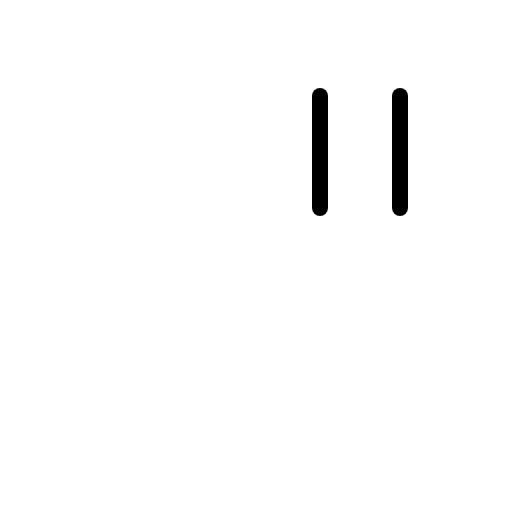
t = 0.00 s
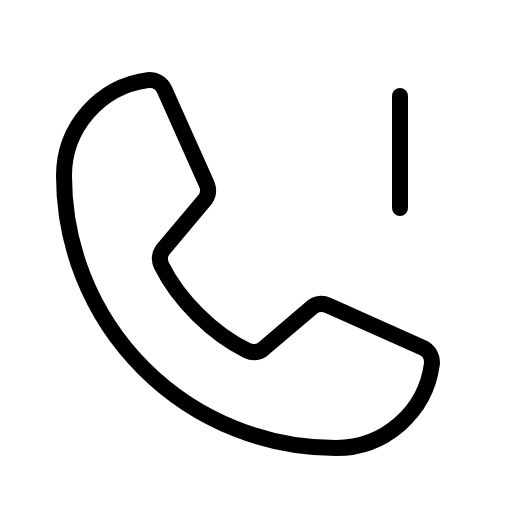
t = 0.60 s
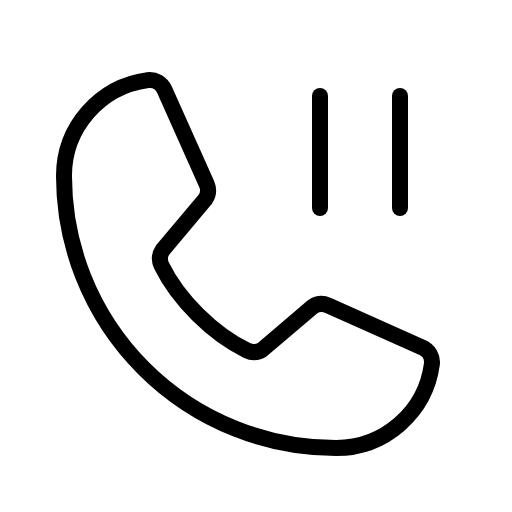
t = 1.35 s
t = 1.73 s: frame unchanged from t = 1.35 s, image omitted
t = 2.48 s: frame unchanged from t = 1.35 s, image omitted
t = 2.85 s: frame unchanged from t = 1.35 s, image omitted

The animated SVG that drew these frames (rendered in a browser with its animation timeline set to each time). Animation: 1 CSS @keyframes rule; one cycle of 3.60 s, repeats indefinitely.

<svg xmlns="http://www.w3.org/2000/svg" viewBox="0 0 256 256">
  <style>
    .draw-line {
      stroke-dasharray: 2000;
      stroke-dashoffset: 0;
    }
    svg:hover .draw-line {
      animation: phosphor-draw-in 3s ease-in-out infinite alternate;
    }
    @keyframes phosphor-draw-in {
      0%   { stroke-dashoffset: 2000; }
      50%  { stroke-dashoffset: 0; }
      100% { stroke-dashoffset: 0; }
    }
  </style><rect width="256" height="256" fill="none"/><path d="M156.39,153.34a8,8,0,0,1,7.59-.69l47.16,21.13a8,8,0,0,1,4.8,8.3A48.33,48.33,0,0,1,168,224,136,136,0,0,1,32,88,48.33,48.33,0,0,1,73.92,40.06a8,8,0,0,1,8.3,4.8l21.13,47.2a8,8,0,0,1-.66,7.53L81.32,125a7.93,7.93,0,0,0-.54,7.81c8.27,16.93,25.77,34.22,42.75,42.41a7.92,7.92,0,0,0,7.83-.59Z" fill="none" stroke="currentColor" stroke-linecap="round" stroke-linejoin="round" stroke-width="8" class="draw-line" pathLength="1" style="animation-delay: 0s"/><line x1="200" y1="48" x2="200" y2="104" fill="none" stroke="currentColor" stroke-linecap="round" stroke-linejoin="round" stroke-width="8" class="draw-line" pathLength="1" style="animation-delay: 0.3s"/><line x1="160" y1="48" x2="160" y2="104" fill="none" stroke="currentColor" stroke-linecap="round" stroke-linejoin="round" stroke-width="8" class="draw-line" pathLength="1" style="animation-delay: 0.6s"/></svg>
